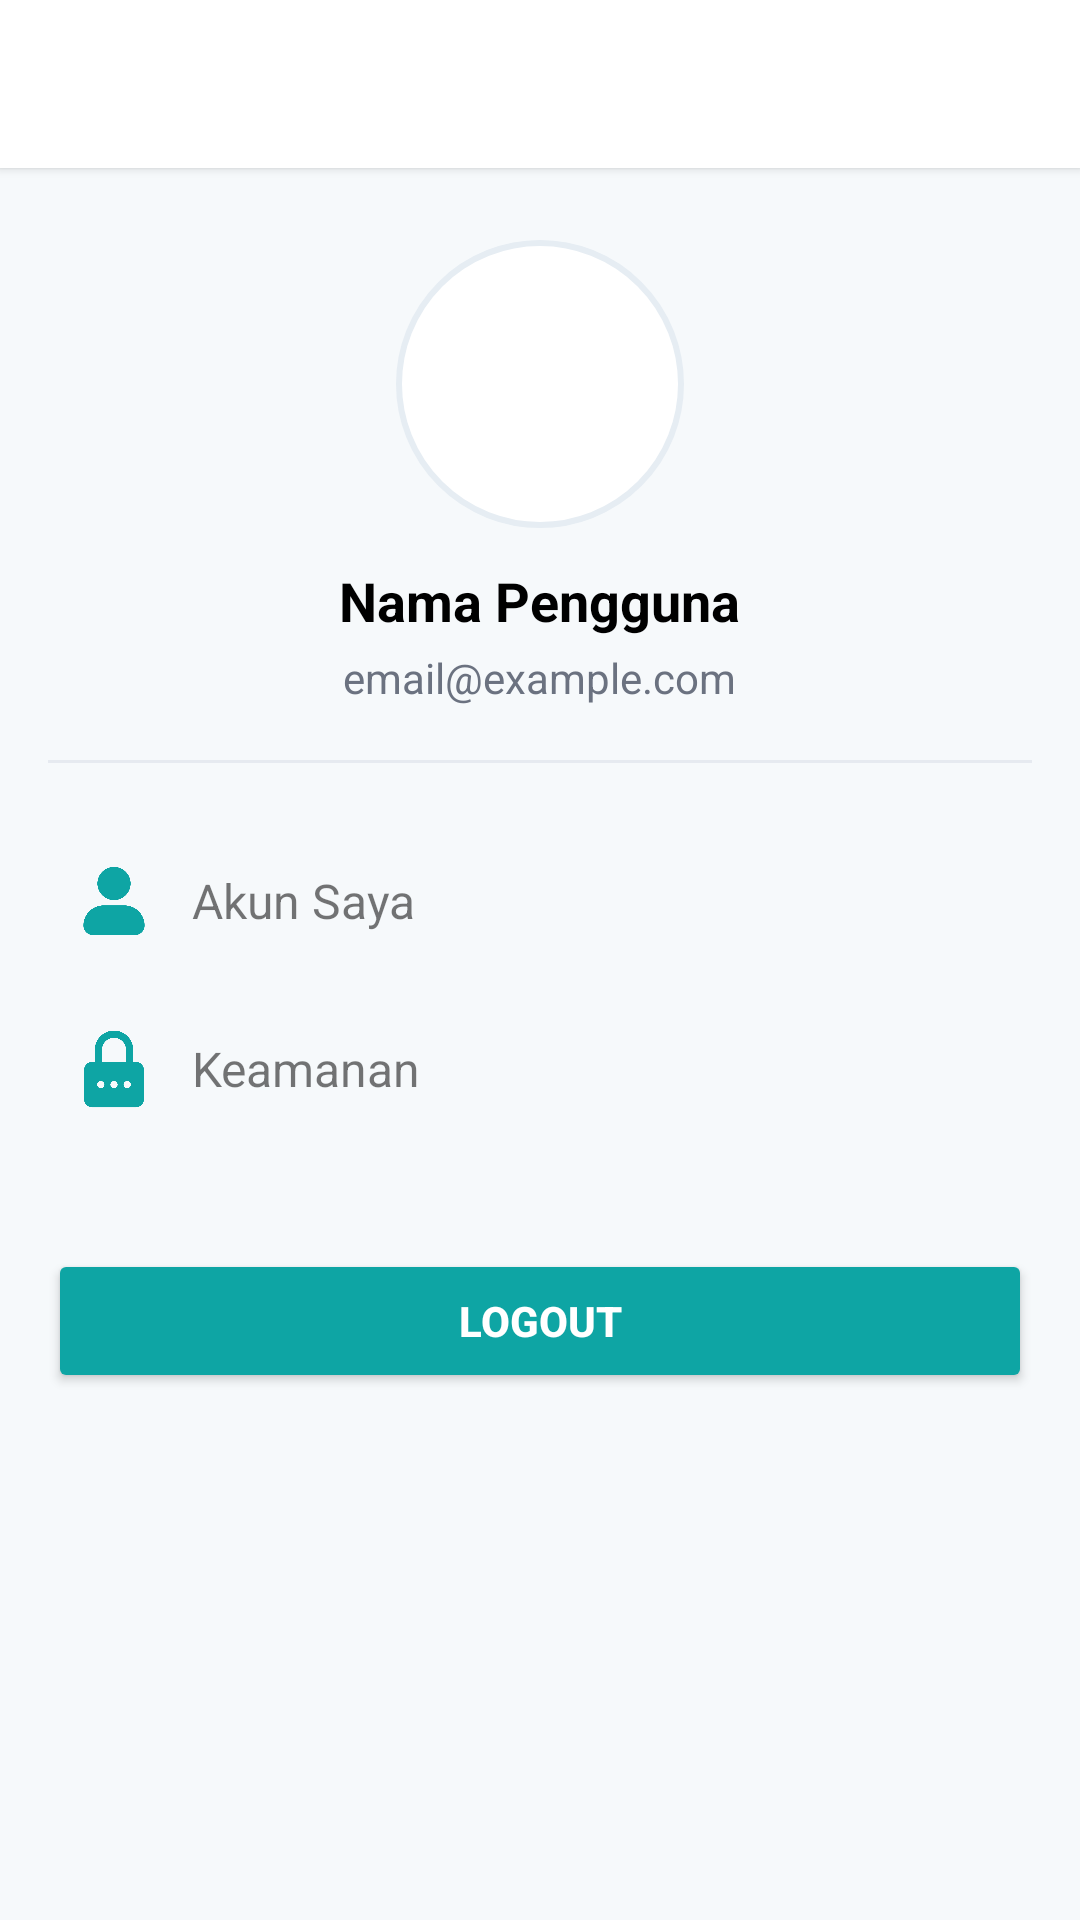

Here is an Android app screen rendered from its layout file. Give the layout XML and the strings, colors and styles it references.
<!-- AndroidManifest.xml: application theme Theme.Nooraai -->
<!-- res/layout/activity_profile.xml -->
<?xml version="1.0" encoding="utf-8"?>
<androidx.coordinatorlayout.widget.CoordinatorLayout xmlns:android="http://schemas.android.com/apk/res/android"
    xmlns:app="http://schemas.android.com/apk/res-auto"
    xmlns:tools="http://schemas.android.com/tools"
    android:id="@+id/profile_root"
    android:layout_width="match_parent"
    android:layout_height="match_parent"
    android:background="@color/background_light"
    tools:context=".ProfileActivity">

    
    <androidx.appcompat.widget.Toolbar
        android:id="@+id/toolbar"
        android:layout_width="match_parent"
        android:layout_height="?attr/actionBarSize"
        android:background="@color/card_white"
        android:elevation="2dp"
        android:title="@string/profile_title"
        android:titleTextColor="@color/primary_color" />

    
    <ScrollView
        android:layout_width="match_parent"
        android:layout_height="match_parent"
        android:layout_marginTop="?attr/actionBarSize"
        android:padding="16dp">

        <LinearLayout
            android:layout_width="match_parent"
            android:layout_height="wrap_content"
            android:orientation="vertical"
            android:gravity="center_horizontal">

            
            <ImageView
                android:id="@+id/ivAvatar"
                android:layout_width="96dp"
                android:layout_height="96dp"
                android:layout_marginTop="8dp"
                android:src="@drawable/profile_placeholder"
                android:contentDescription="@string/profile_avatar"
                android:scaleType="centerCrop"
                android:background="@drawable/bg_icon_circle"
                android:padding="8dp"
                app:tint="@color/primary_color" />

            
            <TextView
                android:id="@+id/tvName"
                android:layout_width="wrap_content"
                android:layout_height="wrap_content"
                android:text="Nama Pengguna"
                android:textSize="18sp"
                android:textStyle="bold"
                android:layout_marginTop="12dp"
                android:textColor="@android:color/black"/>

            
            <TextView
                android:id="@+id/tvEmail"
                android:layout_width="wrap_content"
                android:layout_height="wrap_content"
                android:text="email@example.com"
                android:textSize="14sp"
                android:layout_marginTop="4dp"
                android:textColor="@color/muted_text"/>

            
            <View
                android:layout_width="match_parent"
                android:layout_height="1dp"
                android:layout_marginTop="18dp"
                android:layout_marginBottom="18dp"
                android:background="#E6EAF0" />

            
            <LinearLayout
                android:layout_width="match_parent"
                android:layout_height="wrap_content"
                android:orientation="vertical">

                <LinearLayout
                    android:layout_width="match_parent"
                    android:layout_height="56dp"
                    android:orientation="horizontal"
                    android:gravity="center_vertical"
                    android:paddingStart="8dp"
                    android:paddingEnd="8dp">

                    <ImageView
                        android:layout_width="28dp"
                        android:layout_height="28dp"
                        android:src="@drawable/profile"
                        app:tint="@color/primary_color" />

                    <TextView
                        android:layout_width="wrap_content"
                        android:layout_height="wrap_content"
                        android:layout_marginStart="12dp"
                        android:text="Akun Saya"
                        android:textSize="16sp" />
                </LinearLayout>

                <LinearLayout
                    android:layout_width="match_parent"
                    android:layout_height="56dp"
                    android:orientation="horizontal"
                    android:gravity="center_vertical"
                    android:paddingStart="8dp"
                    android:paddingEnd="8dp">

                    <ImageView
                        android:layout_width="28dp"
                        android:layout_height="28dp"
                        android:src="@drawable/lock"
                        app:tint="@color/primary_color" />

                    <TextView
                        android:layout_width="wrap_content"
                        android:layout_height="wrap_content"
                        android:layout_marginStart="12dp"
                        android:text="Keamanan"
                        android:textSize="16sp" />
                </LinearLayout>

            </LinearLayout>

            
            <View
                android:layout_width="match_parent"
                android:layout_height="32dp" />

            
            <Button
                android:id="@+id/btnLogout"
                android:layout_width="match_parent"
                android:layout_height="48dp"
                android:backgroundTint="@color/primary_color"
                android:textColor="@color/white"
                android:text="@string/logout"
                android:textStyle="bold" />

        </LinearLayout>
    </ScrollView>

</androidx.coordinatorlayout.widget.CoordinatorLayout>
<!-- resources referenced by this layout -->
<resources>
  <color name="background_light">#F6F9FB</color>
  <color name="card_white">#FFFFFF</color>
  <color name="muted_text">#6B7280</color>
  <color name="primary_color">#0EA5A4</color>
  <color name="white">#FFFFFF</color>
  <!-- drawable bg_icon_circle (drawable) -->
  <?xml version="1.0" encoding="utf-8"?>
  <shape xmlns:android="http://schemas.android.com/apk/res/android"
      android:shape="oval">
      <size android:width="44dp" android:height="44dp"/>
      <solid android:color="@android:color/white"/>
      <stroke android:width="2dp" android:color="#E6EDF3"/>
  </shape>
  <!-- drawable lock: png bitmap (drawable, 8399 bytes) -->
  <!-- drawable profile: png bitmap (drawable, 6182 bytes) -->
  <string name="logout">Logout</string>
  <string name="profile_avatar">Avatar pengguna</string>
  <string name="profile_title">Profil</string>
  <style name="Theme.Nooraai" parent="Theme.MaterialComponents.DayNight.NoActionBar">
          
          <item name="colorPrimary">@color/primary_color</item>
          <item name="colorPrimaryVariant">@color/primary_variant</item>
          <item name="colorOnPrimary">@color/white</item>
          <item name="colorSecondary">@color/secondary_color</item>
          <item name="android:statusBarColor">@color/primary_variant</item>
  
          
          <item name="android:colorBackground">@color/background_light</item>
          <item name="colorSurface">@color/card_white</item>
          <item name="colorOnSurface">@color/text_primary</item>
  
          
          <item name="textAppearanceHeadline6">@style/TextAppearance.Noora.Headline6</item>
      </style>
  <color name="primary_variant">#007F7D</color>
  <color name="secondary_color">#06B6D4</color>
  <color name="text_primary">#0F172A</color>
  <style name="TextAppearance.Noora.Headline6" parent="TextAppearance.MaterialComponents.Headline6">
          <item name="android:textColor">@color/text_primary</item>
      </style>
</resources>
